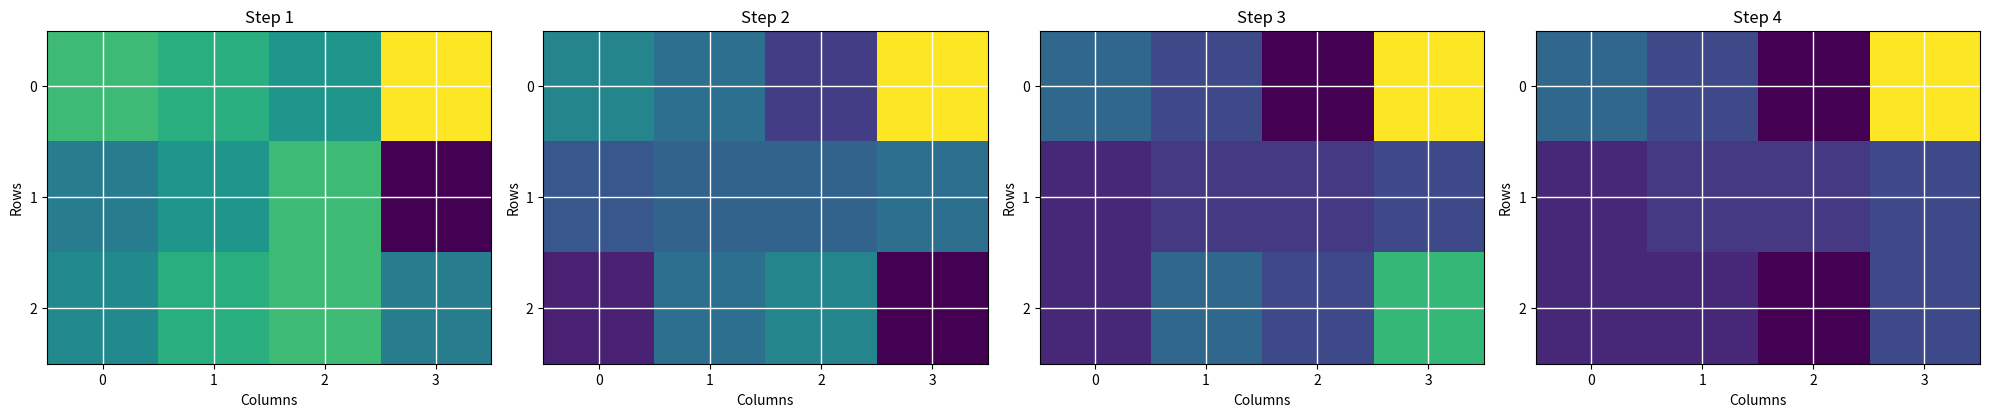

This figure's Python source:
import numpy as np
import matplotlib.pyplot as plt


def gaussian_elimination_visualization(A, b):
    """
    Solve the system of linear equations Ax = b using Gaussian elimination with visualization.

    Parameters:
        A (ndarray): Coefficient matrix of shape (n, n).
        b (ndarray): Dependent variable vector of shape (n,).

    Returns:
        x (ndarray): Solution vector of shape (n,).
    """
    n = len(b)
    # Convert all elements to float for consistent dtype
    A = A.astype(float)
    b = b.astype(float)
    # Augmented matrix
    aug_matrix = np.hstack((A, b.reshape(n, 1)))

    # List to store augmented matrices for visualization
    augmented_matrices = [aug_matrix.copy()]

    # Forward Elimination
    for pivot_row in range(n - 1):
        for row in range(pivot_row + 1, n):
            factor = aug_matrix[row][pivot_row] / aug_matrix[pivot_row][pivot_row]
            aug_matrix[row][pivot_row:] -= factor * aug_matrix[pivot_row][pivot_row:]
            augmented_matrices.append(aug_matrix.copy())

    # Back Substitution
    x = np.zeros(n)
    for i in range(n - 1, -1, -1):
        x[i] = (aug_matrix[i][-1] - np.dot(aug_matrix[i][i + 1:n], x[i + 1:n])) / aug_matrix[i][i]

    return x, augmented_matrices


# Example
A = np.array([[2, 1, -1],
              [-3, -1, 2],
              [-2, 1, 2]])
b = np.array([8, -11, -3])

solution, augmented_matrices = gaussian_elimination_visualization(A, b)
print("Solution:", solution)

# Plotting augmented matrices
fig, axes = plt.subplots(1, len(augmented_matrices), figsize=(len(augmented_matrices) * 5, 5))
for i, augmented_matrix in enumerate(augmented_matrices):
    ax = axes[i]
    ax.imshow(augmented_matrix, cmap='viridis')
    ax.set_title(f"Step {i + 1}")
    ax.set_xlabel('Columns')
    ax.set_ylabel('Rows')
    ax.set_xticks(np.arange(len(augmented_matrix[0])))
    ax.set_yticks(np.arange(len(augmented_matrix)))
    ax.grid(color='w', linestyle='-', linewidth=1)
plt.tight_layout()
plt.show()